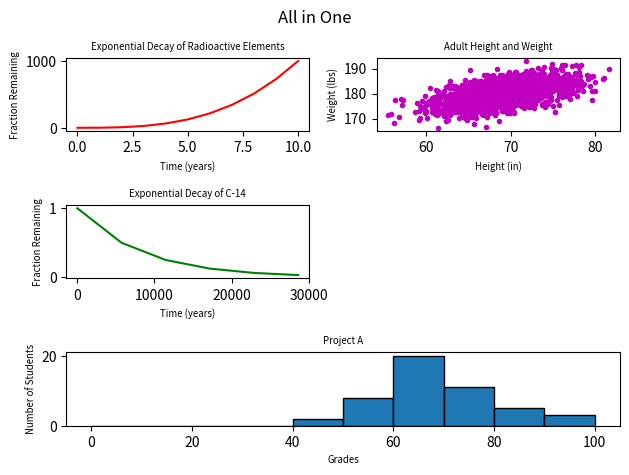

Source code (Python):
#!/usr/bin/env python3
import numpy as np
import matplotlib.pyplot as plt

y0 = np.arange(0, 11) ** 3
mean = [69, 0]
cov = [[15, 8], [8, 15]]
np.random.seed(5)
x1, y1 = np.random.multivariate_normal(mean, cov, 2000).T
y1 += 180

x2 = np.arange(0, 28651, 5730)
r2 = np.log(0.5)
t2 = 5730
y2 = np.exp((r2 / t2) * x2)

x3 = np.arange(0, 21000, 1000)
r3 = np.log(0.5)
t31 = 5730
t32 = 1600
y31 = np.exp((r3 / t31) * x3)
y32 = np.exp((r3 / t32) * x3)

np.random.seed(5)
student_grades = np.random.normal(68, 15, 50)

# Plotting the subplots
plt.figure()

plt.subplot(3, 2, 1)
plt.plot(y0, 'r', label='y0')
plt.xlabel('Time (years)', fontsize='x-small')
plt.ylabel('Fraction Remaining', fontsize='x-small')
plt.title('Exponential Decay of Radioactive Elements', fontsize='x-small')

plt.subplot(3, 2, 2)
plt.plot(x1, y1, 'm.')
plt.xlabel('Height (in)', fontsize='x-small')
plt.ylabel('Weight (lbs)', fontsize='x-small')
plt.title('Adult Height and Weight', fontsize='x-small')

plt.subplot(3, 2, 3)
plt.plot(x2, y2, 'g-')
plt.xlabel('Time (years)', fontsize='x-small')
plt.ylabel('Fraction Remaining', fontsize='x-small')
plt.title('Exponential Decay of C-14', fontsize='x-small')

plt.subplot(3, 2, (5, 6))
plt.hist(student_grades, bins=range(0, 101, 10), edgecolor='black')
plt.xlabel('Grades', fontsize='x-small')
plt.ylabel('Number of Students', fontsize='x-small')
plt.title('Project A', fontsize='x-small')

# Set the title for the entire figure
plt.suptitle('All in One', fontsize='large')

# Adjust the layout and display the plot
plt.tight_layout()
plt.subplots_adjust(top=0.88)
plt.show()
